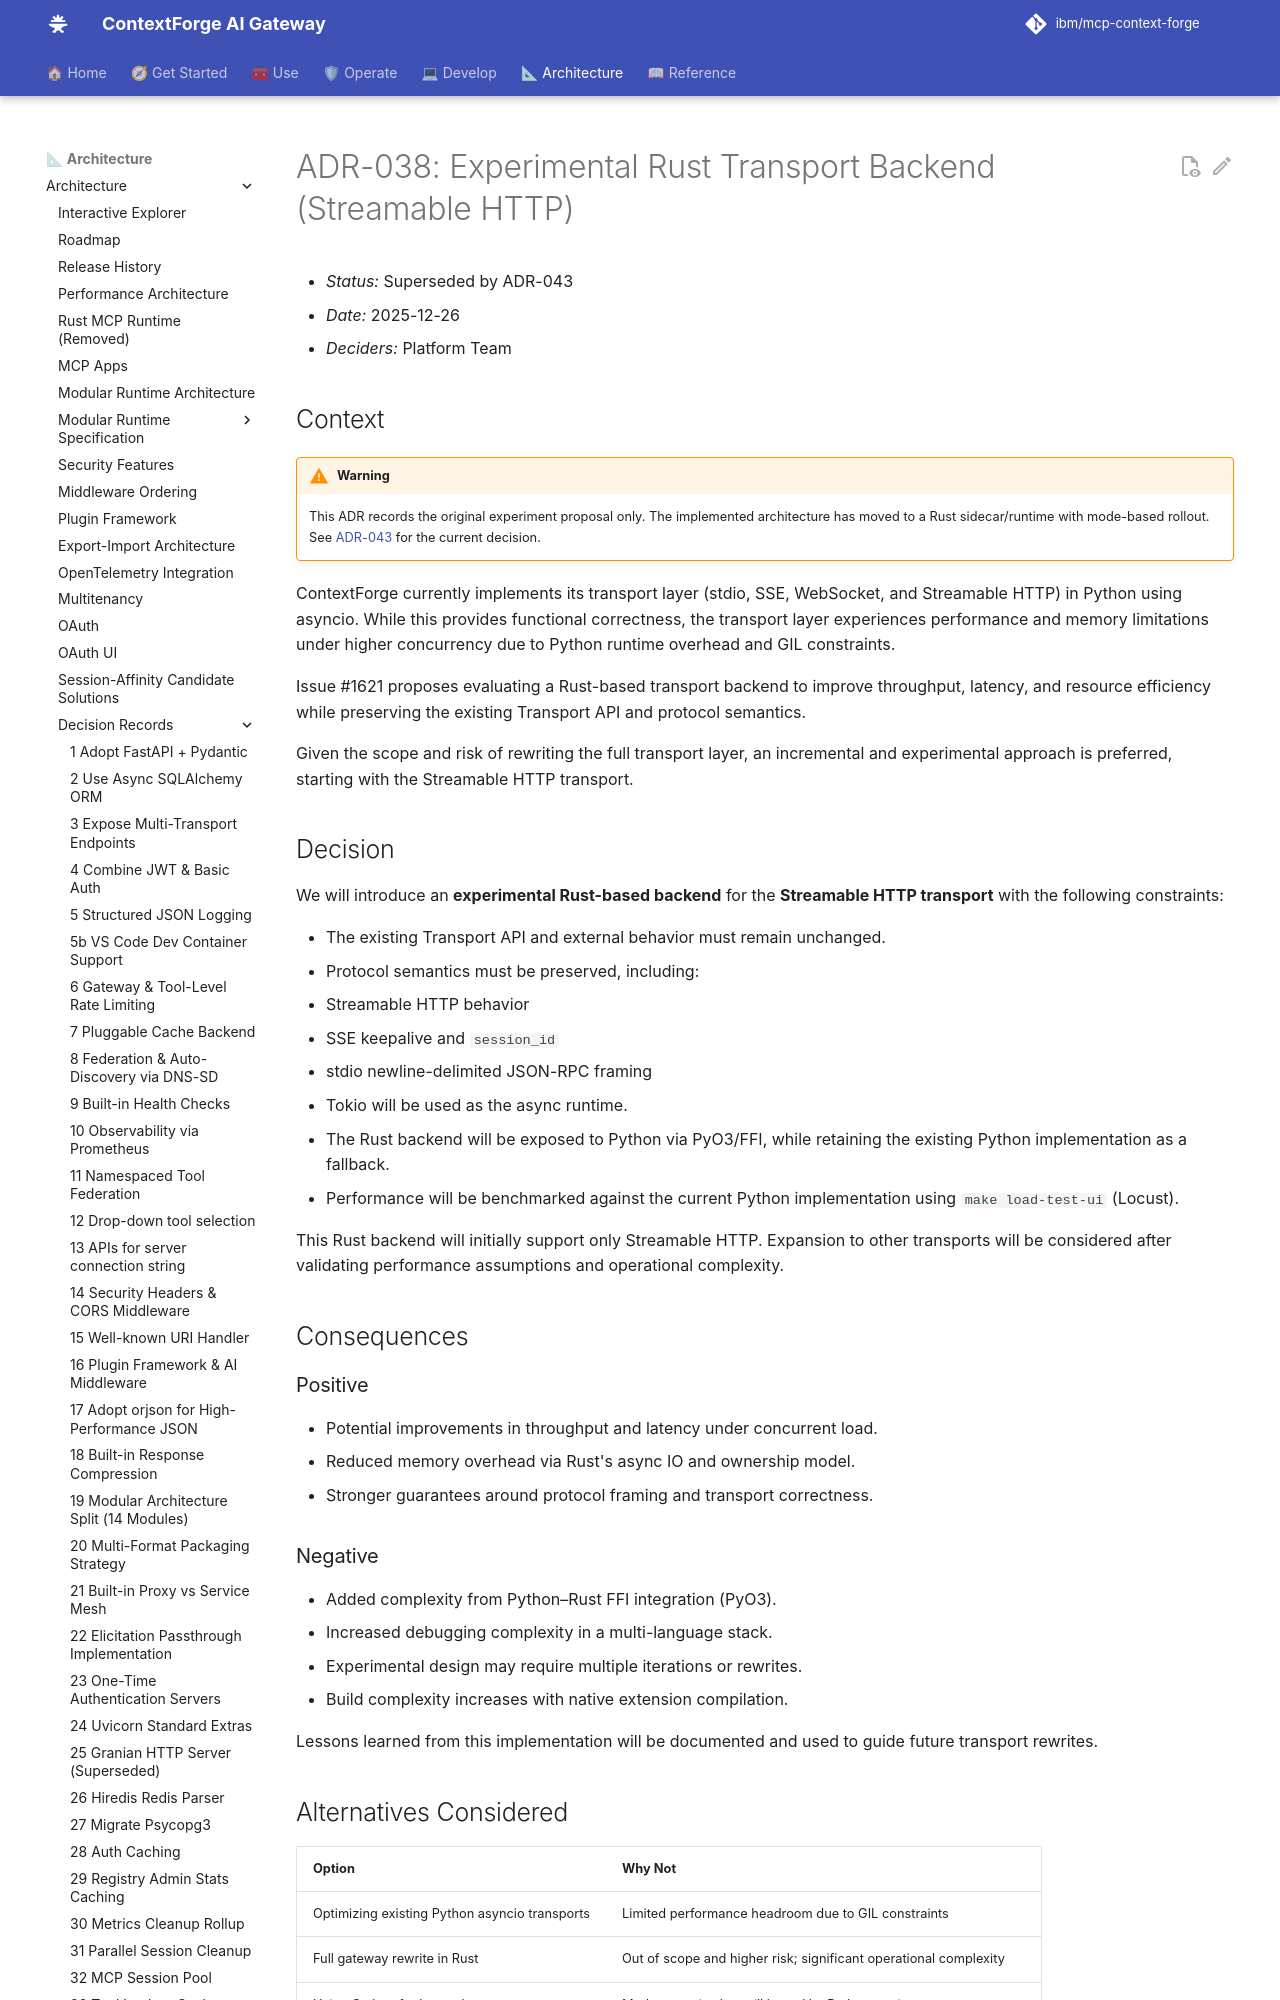

repository: IBM/mcp-context-forge · page: 1.1.x/architecture/adr/038-experimental-rust-transport-backend/index.html · generator: mkdocs

# ADR-038: Experimental Rust Transport Backend (Streamable HTTP)

- *Status:* Superseded by ADR-043
- *Date:* 2025-12-26
- *Deciders:* Platform Team

## Context

!!! warning
    This ADR records the original experiment proposal only. The implemented
    architecture has moved to a Rust sidecar/runtime with mode-based rollout.
    See [ADR-043](043-rust-mcp-runtime-sidecar-mode-model.md) for the current
    decision.

ContextForge currently implements its transport layer (stdio, SSE, WebSocket, and Streamable HTTP) in Python using asyncio. While this provides functional correctness, the transport layer experiences performance and memory limitations under higher concurrency due to Python runtime overhead and GIL constraints.

Issue #1621 proposes evaluating a Rust-based transport backend to improve throughput, latency, and resource efficiency while preserving the existing Transport API and protocol semantics.

Given the scope and risk of rewriting the full transport layer, an incremental and experimental approach is preferred, starting with the Streamable HTTP transport.

## Decision

We will introduce an **experimental Rust-based backend** for the **Streamable HTTP transport** with the following constraints:

- The existing Transport API and external behavior must remain unchanged.
- Protocol semantics must be preserved, including:

  - Streamable HTTP behavior
  - SSE keepalive and `session_id`
  - stdio newline-delimited JSON-RPC framing

- Tokio will be used as the async runtime.
- The Rust backend will be exposed to Python via PyO3/FFI, while retaining the existing Python implementation as a fallback.
- Performance will be benchmarked against the current Python implementation using `make load-test-ui` (Locust).

This Rust backend will initially support only Streamable HTTP. Expansion to other transports will be considered after validating performance assumptions and operational complexity.

## Consequences
